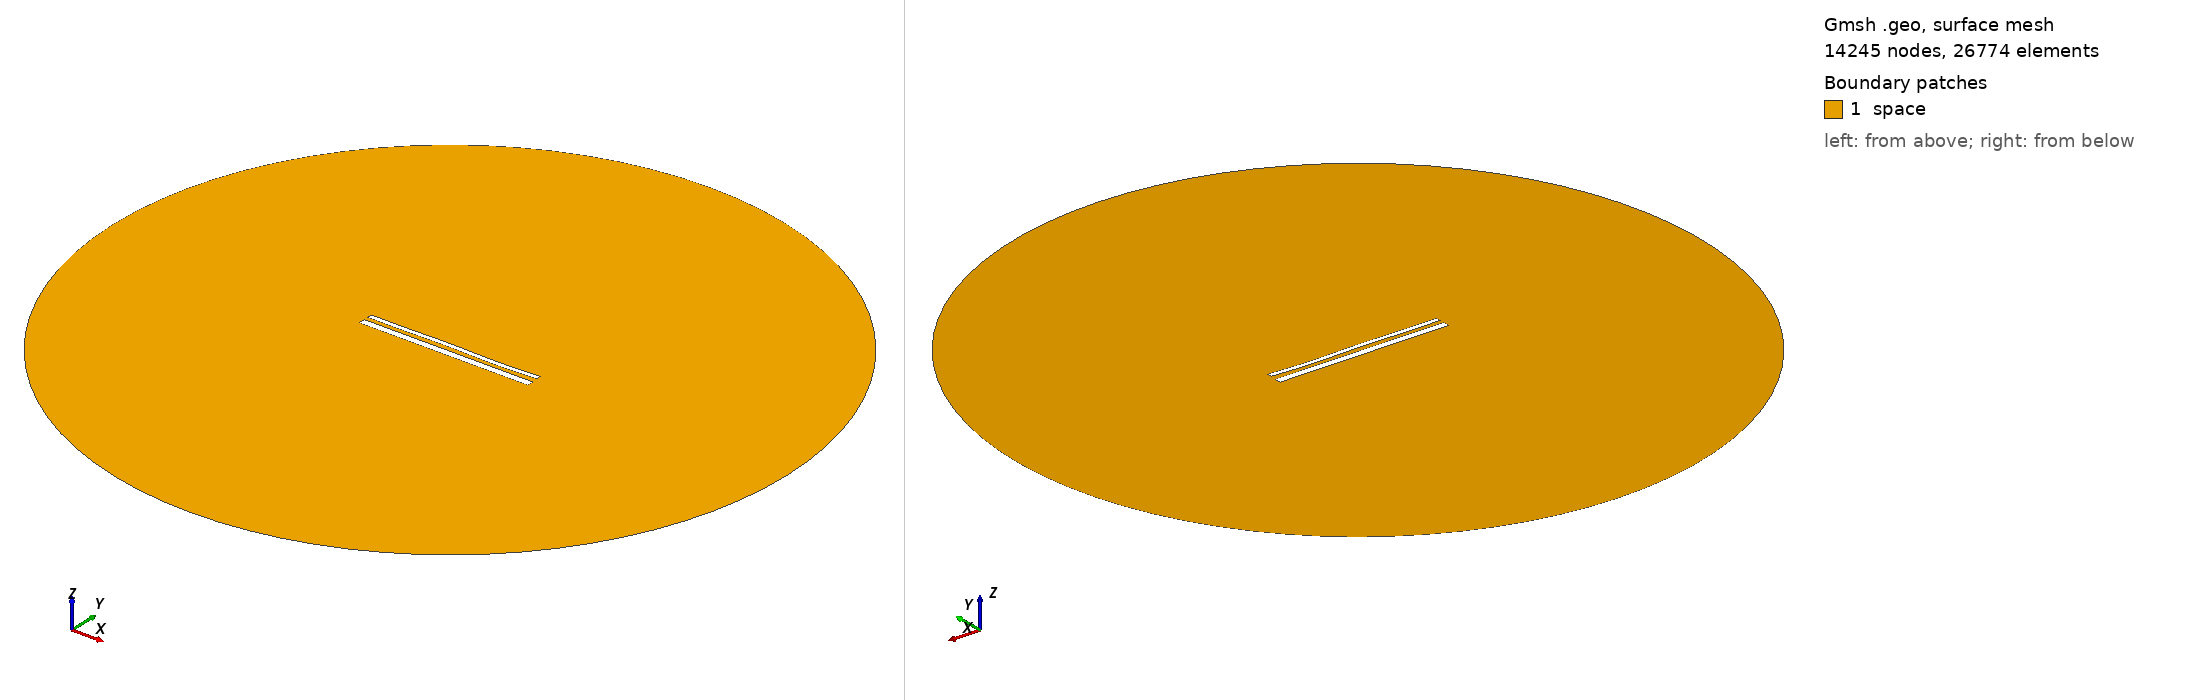

Gmsh geometry script, surface-meshed: 14245 nodes, 26774 surface elements. Boundary patches (legend numbers): 1 space. Left view from above one corner, right view from below the opposite corner. Legend entries are the model's physical surfaces. The drawing asked Gmsh for element sizes between 1% and 20% of the model's largest extent; the script's own settings can give other sizes.

=== 14946.geo (drawn) ===
//---------------------------------------
// Geometry kernel
//---------------------------------------

SetFactory("OpenCASCADE");



//---------------------------------------
// Parameters of the geometry
//---------------------------------------

// Overetch of the upper plate
overetch = 0.5;

// Distance between the plates
distance = 2.25;

// Discretization over the x axis (for the deformation)
nx = 50; 

// Length of the plate
L = 100 - overetch; 

// Number of modes
n = 4; 

// 1st mode coefficient
coeff(1) = 0.15;
beta(1) = 0.596864 * 3.1415926535 / L;

// 2nd mode coefficient
coeff(2) = 0.0;
beta(2) = 1.49418 * 3.1415926535 / L;

// 3rd mode coefficient
coeff(3) = 0.15;
beta(3) = 2.50025 * 3.1415926535 / L;

// 4th mode coefficient
coeff(4) = -0.15;
beta(4) = 3.49999 * 3.1415926535 / L;



//---------------------------------------
// Upper plate (deformed rectangle)
//---------------------------------------

// Coordiantes of the upper plate
xmin = -50;
xmax = 50 - overetch;

// Height of the upper plate
yheight = 4 - 2 * overetch;

// Indexes of the points
UpperID[] = {};
LowerID[] = {};
LeftID[] = {};
RightID[] = {};

// Point index
p = 1;

// Horizontal edges
For i In {1:nx}
    x = xmin + (i-1)*(xmax - xmin)/(nx-1);

    y_bottom = distance / 2 + overetch;
    For j In {1:n}
        C = (Cosh(beta(j)*L) + Cos(beta(j)*L)) / (Sinh(beta(j)*L) + Sin(beta(j)*L));
        y_bottom  = y_bottom + coeff(j) * (Cosh(beta(j)*(x+50)) - Cos(beta(j)*(x+50)) - C * (Sinh(beta(j)*(x+50)) - Sin(beta(j)*(x+50))));
    EndFor

    y_top = y_bottom + yheight;

    Point(p) = {x, y_top, 0, 1.0};
    UpperID[i] = p;
    p = p + 1;

    Point(p) = {x, y_bottom, 0, 1.0};
    LowerID[i] = p;
    p = p + 1;
EndFor

// Create point lists
UpperPts[] = {}; LowerPts[] = {};
For i In {1:nx}
  UpperPts[] += {UpperID[i]};
  LowerPts[] += {LowerID[i]};
EndFor

// Build splines
Spline(1) = {UpperPts[]};
Spline(2) = {LowerPts[]};
Line(3) = {LowerPts[nx-1], UpperPts[nx-1]};
Line(4) = {LowerPts[0], UpperPts[0]};

// Build the plane surface
Curve Loop(1) = {2, 3, -1, -4};
Plane Surface(1) = {1};



//---------------------------------------
// Lower plate (rectangle)
//---------------------------------------

// Vertices
Point(1001) = {-50, -1, 0, 1.0};
Point(1002) = { 50, -1, 0, 1.0};
Point(1003) = { 50,  -5, 0, 1.0};
Point(1004) = {-50,  -5, 0, 1.0};

// Edges
Line(5) = {1001, 1002};
Line(6) = {1002, 1003};
Line(7) = {1003, 1004};
Line(8) = {1004, 1001};

// Plane surface
Line Loop(2) = {5, 6, 7, 8};
Plane Surface(2) = {2}; 



//---------------------------------------
// Outer (fictious) boundary
//---------------------------------------

// Points
Point(1005) = {0, 0, 0};       // Center
Point(1006) = {200, 0, 0};     // Start point
Point(1007) = {0, 200, 0};     // 90 degrees
Point(1008) = {-200, 0, 0};    // 180 degrees
Point(1009) = {0, -200, 0};    // 270 degrees

// Circle arcs (each needs start, center, end)
Circle(9) = {1006, 1005, 1007};
Circle(10) = {1007, 1005, 1008};
Circle(11) = {1008, 1005, 1009};
Circle(12) = {1009, 1005, 1006};

// Plane surface for the entire domain
Curve Loop(3) = {9, 10, 11, 12};
Surface(3) = {3};

// Subtract the plates from the whole domain to obtain the actual domain where we want to solve the equations
BooleanDifference{ Surface{3}; Delete; }{ Surface{1}; Surface{2}; Delete; }




//---------------------------------------
// Transfinite Lines/Curves
//---------------------------------------

// Set the number of points on the boundaries
r = 7;

// Plates
Transfinite Curve {1, 2} = 50*r Using Progression 1;
Transfinite Curve {3, 4} = 2*r Using Progression 1;
Transfinite Line {5, 7} = 50*r Using Progression 1;
Transfinite Line {6, 8} = 2*r Using Progression 1;

// Outer boundary
Transfinite Line {9, 10, 11, 12} = 20 Using Progression 1;



//---------------------------------------
// Physical groups
//---------------------------------------                

// Physical curves (boundaries)
Physical Line("force_segment", 10) = {2};
Physical Line("upper_plate", 11) = {1, 3, 4};
Physical Line("lower_plate", 12) = {5, 6, 7, 8};
Physical Line("boundary", 20) = {9, 10, 11, 12};

// Physical Surfaces
Physical Surface("space", 30) = {3};



//---------------------------------------
// 6. Generate the Mesh
//---------------------------------------

// 2D mesh generation
Mesh 2;
